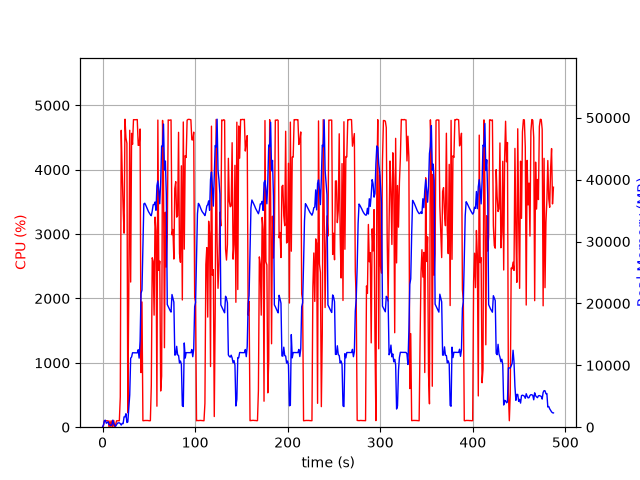

The data file committed next to this chart (first rows):
elapsed_time, nproc, cpu, mem_real, mem_virtual
4.887580871582031e-05, 1, 0.0, 8.898, 3185
1.006, 7, 24.8, 388.1, 2293
2.013, 5, 103.1, 1047, 3158
3.022, 6, 100.2, 1128, 3630
4.03, 3, 100.2, 637.5, 2080
5.038, 3, 99.2, 737.8, 2288
6.045, 3, 99.2, 866.5, 2288
7.053, 4, 4.0, 403.7, 2033
8.062, 3, 98.3, 379.1, 1742
9.069, 3, 2.0, 290.8, 1672
10.08, 3, 100.2, 360.2, 1724
11.09, 10, 5.9, 1141, 4524
12.1, 5, 104.2, 634.8, 2607
13.11, 3, 3.0, 254, 1723
14.12, 1, 37.7, 152.3, 1020
15.13, 1, 99.0, 406.3, 1980
16.14, 1, 99.0, 652.3, 3266
17.15, 1, 100.9, 702.1, 2754
18.16, 1, 100.0, 702.1, 2754
19.17, 1, 471.8, 574.8, 6736
20.19, 1, 4612, 347.2, 6736
21.2, 1, 3965, 604.9, 6772
22.23, 1, 3414, 572.3, 7344
23.24, 1, 3015, 1664, 7344
24.27, 1, 4785, 1664, 7344
25.28, 1, 4495, 2176, 7344
26.31, 1, 4410, 756.4, 7352
27.32, 1, 224.9, 852.4, 8376
28.32, 1, 2065, 3097, 9460
29.37, 1, 4613, 5215, 13862
30.38, 1, 2255, 11147, 25664
31.4, 1, 4565, 11356, 25664
32.4, 1, 4395, 12030, 25664
33.43, 1, 4778, 12022, 25664
34.45, 1, 4777, 12022, 25664
35.47, 1, 4776, 12022, 25664
36.49, 1, 4778, 12014, 25664
37.5, 1, 4779, 12014, 25664
38.52, 1, 4378, 12518, 25664
39.54, 1, 4382, 11162, 25664
40.56, 1, 4633, 13939, 30551
41.59, 1, 848.3, 21645, 41731
42.6, 1, 1945, 22149, 62211
43.61, 1, 101.2, 29225, 62211
44.61, 1, 101.2, 36082, 62211
45.62, 1, 104.2, 36188, 62211
46.63, 1, 104.2, 35893, 62211
47.64, 1, 103.2, 35527, 62211
48.64, 1, 104.3, 35133, 62211
49.65, 1, 102.3, 34829, 62211
50.66, 1, 100.2, 34565, 62211
51.67, 1, 101.3, 34337, 62211
52.67, 1, 649.6, 34172, 62211
53.68, 1, 2632, 34939, 62211
54.69, 1, 2576, 35940, 62211
55.7, 1, 1741, 35965, 62211
56.71, 1, 3264, 36388, 62211
57.73, 1, 3048, 35048, 62211
58.74, 1, 326.1, 39027, 86787
59.76, 1, 4771, 39795, 86787
... 421 more rows
